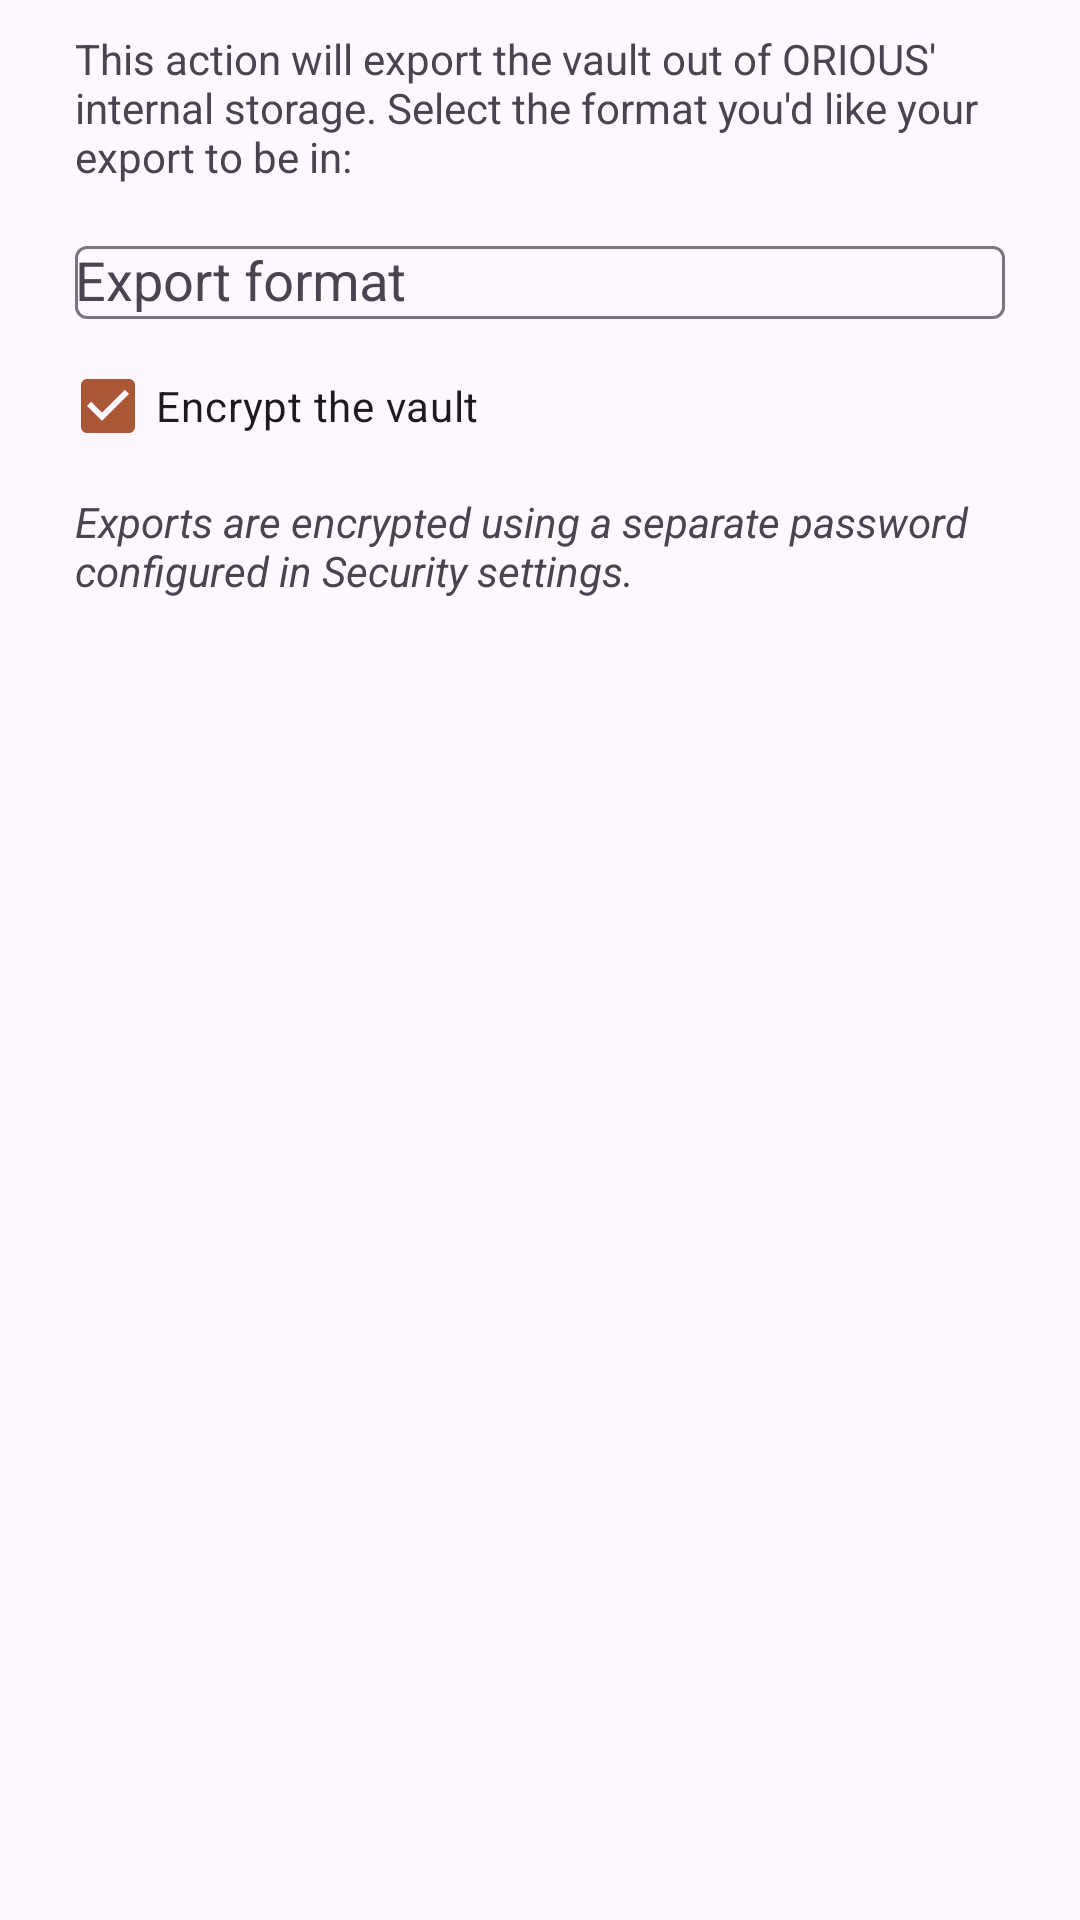

Write the Android layout XML for this screen, with the resource values it uses.
<!-- AndroidManifest.xml: application theme Theme.Aegis.Launch -->
<!-- res/layout/dialog_export.xml -->
<?xml version="1.0" encoding="utf-8"?>
<ScrollView
    xmlns:android="http://schemas.android.com/apk/res/android"
    xmlns:app="http://schemas.android.com/apk/res-auto"
    android:layout_width="match_parent"
    android:layout_height="match_parent">
    <LinearLayout
        android:layout_width="match_parent"
        android:layout_height="wrap_content"
        android:orientation="vertical"
        android:paddingBottom="10dp"
        android:paddingTop="10dp">
        <TextView
            android:layout_width="match_parent"
            android:layout_height="wrap_content"
            android:layout_marginStart="25dp"
            android:layout_marginEnd="25dp"
            android:text="@string/export_help" />
        <com.google.android.material.textfield.TextInputLayout
            android:layout_width="match_parent"
            android:layout_height="wrap_content"
            android:layout_marginStart="25dp"
            android:layout_marginEnd="25dp"
            android:layout_marginTop="15dp"
            android:hint="@string/export_format_hint"
            style="?attr/dropdownStyle">
            <AutoCompleteTextView
                android:id="@+id/dropdown_export_format"
                android:layout_width="match_parent"
                android:layout_height="wrap_content"
                android:inputType="none" />
        </com.google.android.material.textfield.TextInputLayout>
        <CheckBox
            android:id="@+id/checkbox_export_encrypt"
            android:layout_width="match_parent"
            android:layout_height="wrap_content"
            android:layout_marginStart="20dp"
            android:layout_marginEnd="20dp"
            android:layout_marginTop="5dp"
            android:text="@string/export_encrypted"
            android:checked="true" />
        <TextView
            android:id="@+id/text_separate_password"
            android:layout_width="wrap_content"
            android:layout_height="wrap_content"
            android:layout_marginStart="25dp"
            android:layout_marginEnd="25dp"
            android:layout_marginTop="5dp"
            android:textStyle="italic"
            android:text="@string/export_warning_password" />
        <TextView
            android:id="@+id/text_export_warning"
            android:layout_width="match_parent"
            android:layout_height="wrap_content"
            android:layout_marginStart="25dp"
            android:layout_marginEnd="25dp"
            android:layout_marginTop="5dp"
            android:text="@string/export_warning_unencrypted"
            android:textColor="?attr/colorError"
            android:visibility="gone" />
        <CheckBox
            android:id="@+id/checkbox_accept"
            android:layout_width="match_parent"
            android:layout_height="wrap_content"
            android:layout_marginStart="20dp"
            android:layout_marginEnd="20dp"
            android:layout_marginTop="5dp"
            android:text="@string/understand_risk_accept"
            android:checked="false"
            android:visibility="gone" />

        <CheckBox
            android:id="@+id/export_selected_groups"
            android:layout_width="match_parent"
            android:layout_height="wrap_content"
            android:layout_marginStart="20dp"
            android:layout_marginEnd="20dp"
            android:layout_marginTop="5dp"
            android:text="@string/export_all_groups"
            android:checked="true"
            android:visibility="gone" />

        <com.google.android.material.textfield.TextInputLayout
            android:id="@+id/group_selection_layout"
            android:layout_width="match_parent"
            android:layout_height="wrap_content"
            android:layout_marginStart="25dp"
            android:layout_marginEnd="25dp"
            android:layout_marginTop="15dp"
            android:hint="@string/export_choose_groups"
            android:visibility="gone"
            style="?attr/dropdownStyle">

            <app.orious.authenticator.ui.components.DropdownCheckBoxes
                android:id="@+id/group_selection_dropdown"
                android:layout_width="match_parent"
                android:layout_height="wrap_content"
                app:allow_filtering="false" />
        </com.google.android.material.textfield.TextInputLayout>
    </LinearLayout>
</ScrollView>
<!-- resources referenced by this layout -->
<resources>
  <string name="export_all_groups">Export all groups</string>
  <string name="export_choose_groups">Select which groups to export</string>
  <string name="export_encrypted">Encrypt the vault</string>
  <string name="export_format_hint">Export format</string>
  <string name="export_help">This action will export the vault out of ORIOUS\' internal storage. Select the format you\'d like your export to be in:</string>
  <string name="export_warning_password">Exports are encrypted using a separate password configured in Security settings.</string>
  <string name="export_warning_unencrypted">You are about to export an unencrypted copy of your ORIOUS vault. <b>This is not recommended</b>.</string>
  <string name="understand_risk_accept">I understand the risk</string>
  <style name="Theme.Aegis.Launch" parent="Theme.Material3.DayNight.NoActionBar">
          
          <item name="colorPrimary">@color/md_theme_light_primary</item>
          <item name="android:windowDrawsSystemBarBackgrounds">true</item>
          <item name="android:statusBarColor">@android:color/transparent</item>
      </style>
  <color name="md_theme_light_primary">#A95735</color>
</resources>
